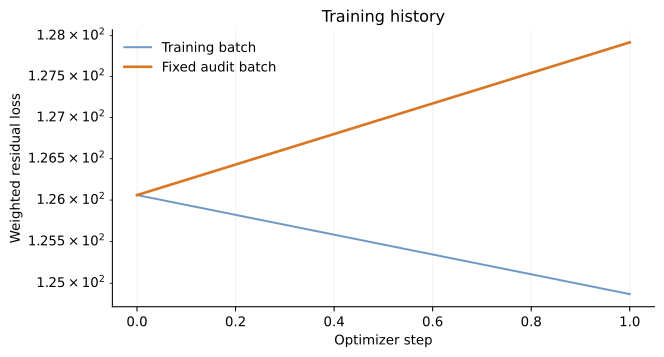

The data file committed next to this chart (first rows):
step, loss, audit_loss, lr, momentum, continuity, position, particle, confinement
0, 126.1, 126.1, 0.002, , , , , 
1, 124.9, 127.9, 0.00126, 0.3523, 2.317205546313412e-06, 2.749359526787514e-06, 124.5, 0.0
